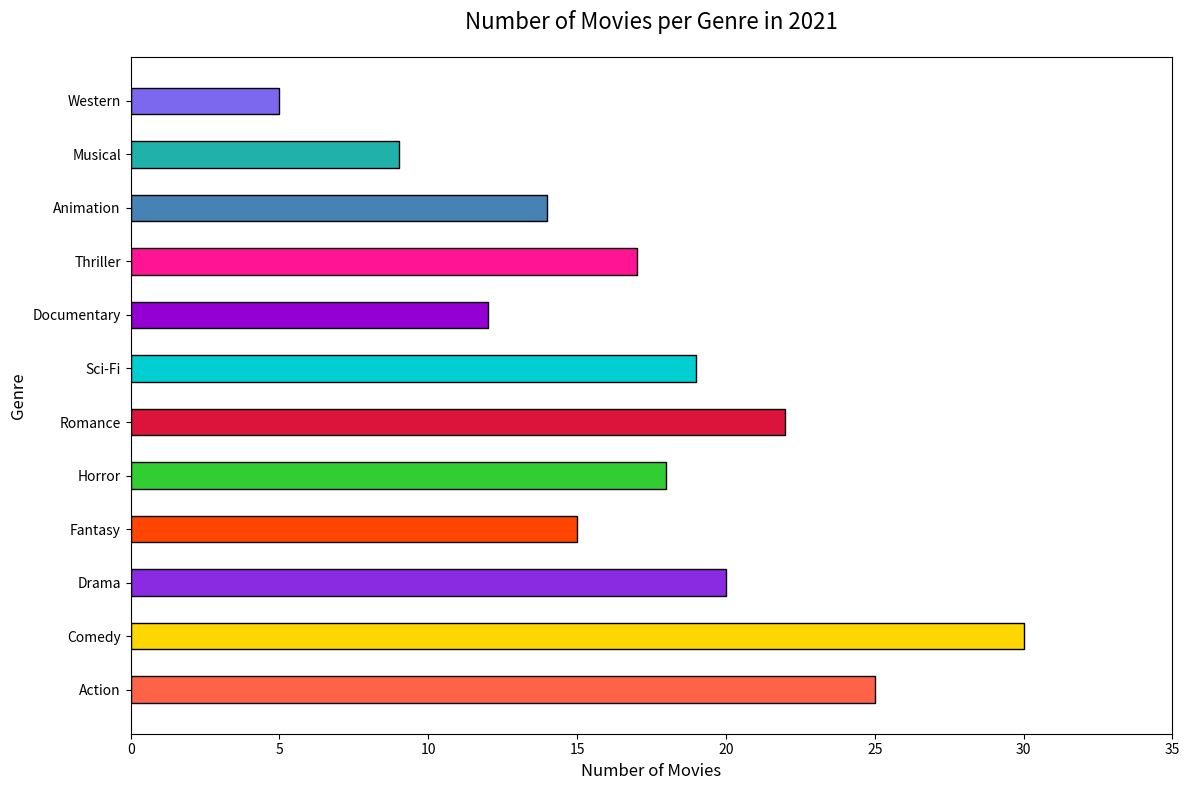

Here is the Python script that generated this plot:

import matplotlib.pyplot as plt

genres = ['Action', 'Comedy', 'Drama', 'Fantasy', 'Horror', 'Romance', 'Sci-Fi', 'Documentary', 'Thriller', 'Animation', 'Musical', 'Western']
number_of_movies = [25, 30, 20, 15, 18, 22, 19, 12, 17, 14, 9, 5]

colors = ['#FF6347', '#FFD700', '#8A2BE2', '#FF4500', '#32CD32', '#DC143C', '#00CED1', '#9400D3', '#FF1493', '#4682B4', '#20B2AA', '#7B68EE']

plt.figure(figsize=(12, 8))
plt.barh(genres, number_of_movies, color=colors, edgecolor='black', height=0.5)

plt.xlabel('Number of Movies', fontsize=12)
plt.ylabel('Genre', fontsize=12)
plt.title('Number of Movies per Genre in 2021', fontsize=16, pad=20)
plt.xlim(0, 35)

plt.tight_layout()
plt.show()
